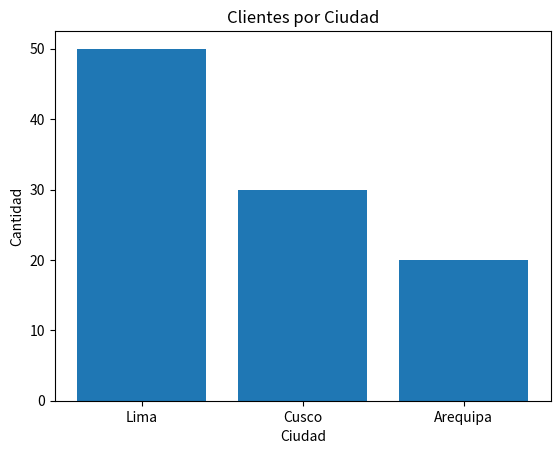

Python code for this plot:
import matplotlib.pyplot as plt

# Datos de ejemplo
ciudades = ['Lima', 'Cusco', 'Arequipa']
clientes = [50, 30, 20]

# Crear gráfica de barras
plt.bar(ciudades, clientes)
plt.title('Clientes por Ciudad')
plt.xlabel('Ciudad')
plt.ylabel('Cantidad')
plt.show()
